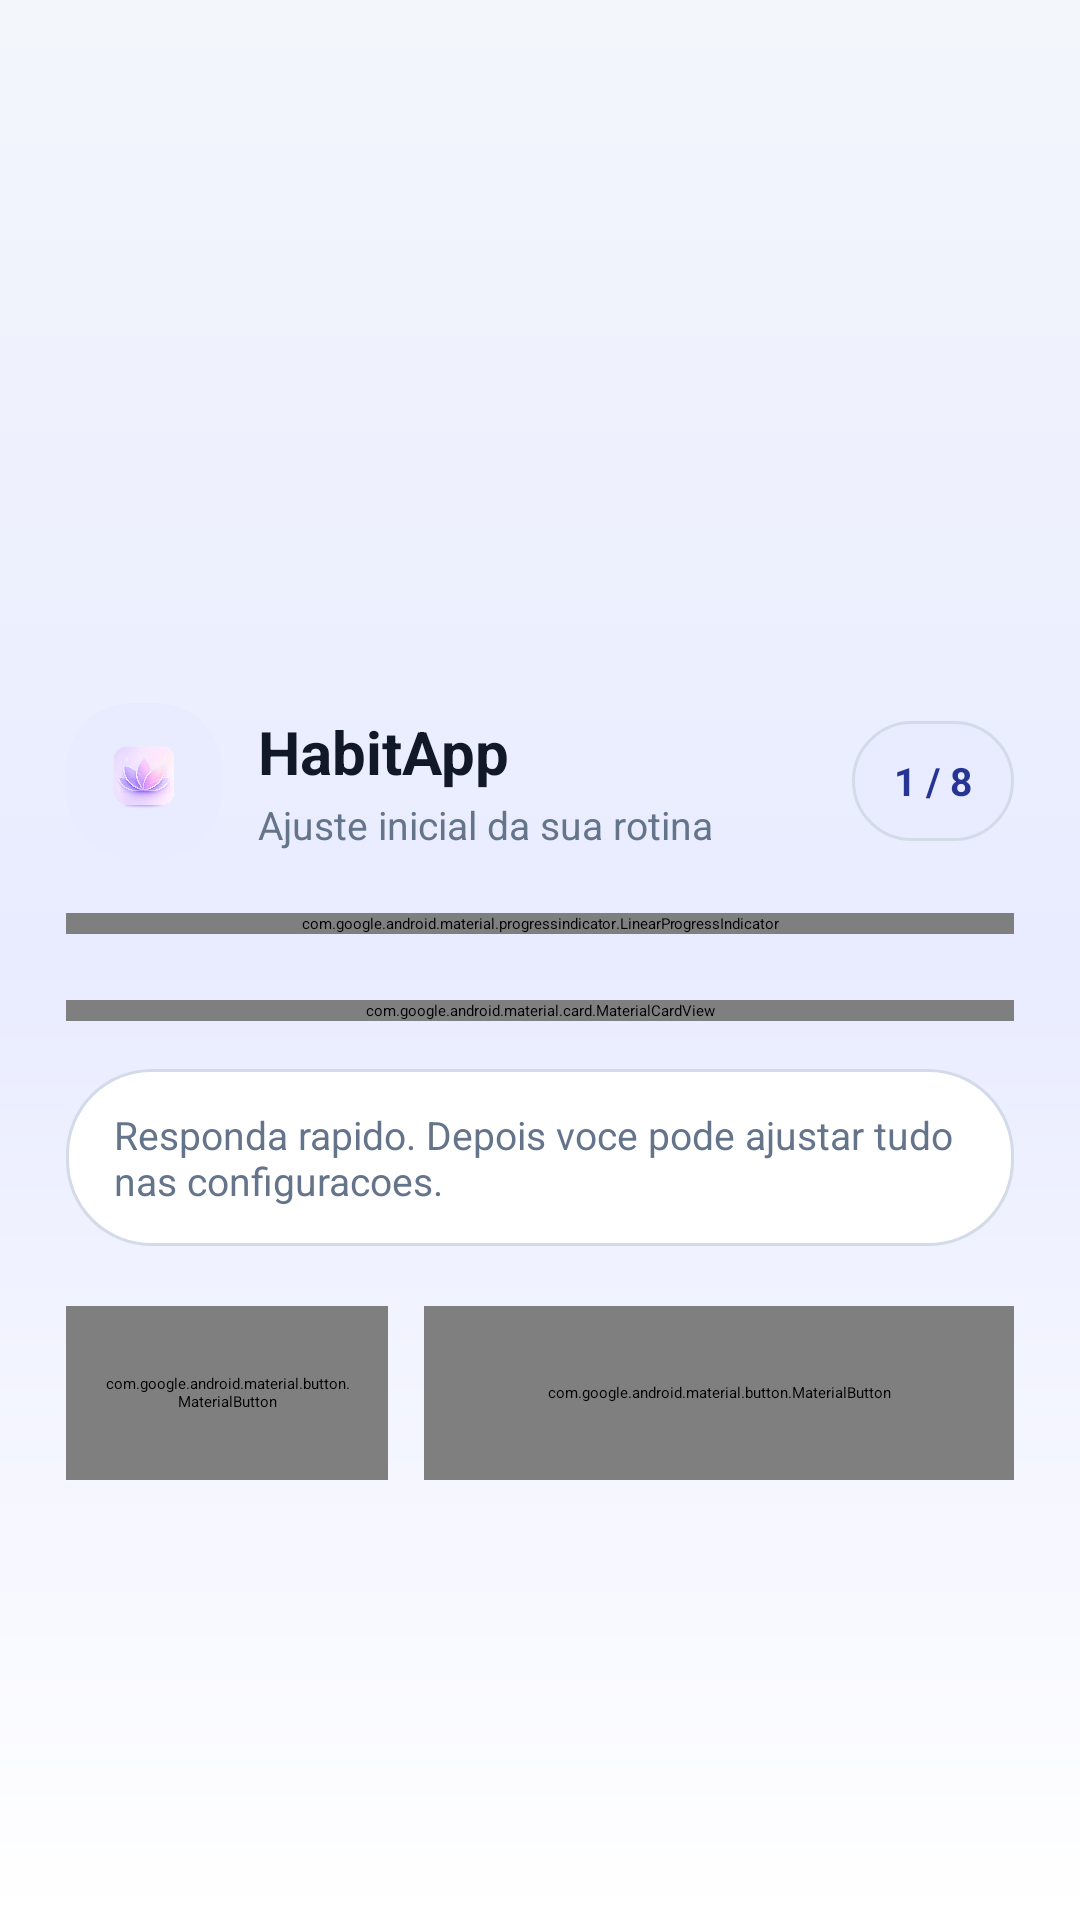

This screen was rendered from an Android layout file. Write that file and the resources it references.
<!-- AndroidManifest.xml: application theme Theme.HabitApp -->
<!-- res/layout/activity_onboarding.xml -->
<?xml version="1.0" encoding="utf-8"?>
<ScrollView xmlns:android="http://schemas.android.com/apk/res/android"
    xmlns:app="http://schemas.android.com/apk/res-auto"
    android:id="@+id/rootOnboarding"
    android:layout_width="match_parent"
    android:layout_height="match_parent"
    android:background="@drawable/bg_screen_gradient"
    android:fitsSystemWindows="true"
    android:fillViewport="true"
    android:overScrollMode="never">

    <LinearLayout
        android:layout_width="match_parent"
        android:layout_height="wrap_content"
        android:gravity="center_vertical"
        android:minHeight="720dp"
        android:orientation="vertical"
        android:paddingStart="22dp"
        android:paddingTop="32dp"
        android:paddingEnd="22dp"
        android:paddingBottom="24dp">

        <LinearLayout
            android:layout_width="match_parent"
            android:layout_height="wrap_content"
            android:gravity="center_vertical"
            android:orientation="horizontal">

            <ImageView
                android:layout_width="52dp"
                android:layout_height="52dp"
                android:background="@drawable/bg_soft_primary"
                android:contentDescription="@string/app_name"
                android:padding="10dp"
                android:src="@drawable/ic_app_icon" />

            <LinearLayout
                android:layout_width="0dp"
                android:layout_height="wrap_content"
                android:layout_marginStart="12dp"
                android:layout_weight="1"
                android:orientation="vertical">

                <TextView
                    android:layout_width="match_parent"
                    android:layout_height="wrap_content"
                    android:text="HabitApp"
                    android:textColor="@color/ink"
                    android:textSize="20sp"
                    android:textStyle="bold" />

                <TextView
                    android:layout_width="match_parent"
                    android:layout_height="wrap_content"
                    android:layout_marginTop="2dp"
                    android:text="Ajuste inicial da sua rotina"
                    android:textColor="@color/muted"
                    android:textSize="13sp" />
            </LinearLayout>

            <TextView
                android:id="@+id/txtStep"
                android:layout_width="wrap_content"
                android:layout_height="40dp"
                android:background="@drawable/bg_onboarding_step"
                android:gravity="center"
                android:paddingStart="14dp"
                android:paddingEnd="14dp"
                android:text="1 / 8"
                android:textColor="@color/primary_dark"
                android:textSize="13sp"
                android:textStyle="bold" />
        </LinearLayout>

        <com.google.android.material.progressindicator.LinearProgressIndicator
            android:id="@+id/progressOnboarding"
            android:layout_width="match_parent"
            android:layout_height="wrap_content"
            android:layout_marginTop="18dp"
            android:max="8"
            android:progress="1"
            app:indicatorColor="@color/primary"
            app:trackColor="@color/line"
            app:trackCornerRadius="10dp"
            app:trackThickness="9dp" />

        <com.google.android.material.card.MaterialCardView
            android:id="@+id/cardOnboardingPrompt"
            android:layout_width="match_parent"
            android:layout_height="wrap_content"
            android:layout_marginTop="22dp"
            app:cardBackgroundColor="@color/surface"
            app:cardCornerRadius="30dp"
            app:cardElevation="8dp"
            app:strokeColor="@color/line"
            app:strokeWidth="1dp">

            <LinearLayout
                android:layout_width="match_parent"
                android:layout_height="wrap_content"
                android:background="@drawable/bg_onboarding_prompt"
                android:orientation="vertical"
                android:padding="22dp">

                <ImageView
                    android:id="@+id/imgQuestionIcon"
                    android:layout_width="58dp"
                    android:layout_height="58dp"
                    android:background="@drawable/bg_category_focus"
                    android:contentDescription="@null"
                    android:importantForAccessibility="no"
                    android:padding="12dp"
                    android:src="@drawable/ic_nav_goals"
                    app:tint="@color/primary" />

                <TextView
                    android:id="@+id/txtQuestion"
                    android:layout_width="match_parent"
                    android:layout_height="wrap_content"
                    android:layout_marginTop="18dp"
                    android:text="Como voce quer ser chamado?"
                    android:textColor="@color/ink"
                    android:textSize="29sp"
                    android:textStyle="bold" />

                <TextView
                    android:id="@+id/txtSubtitle"
                    android:layout_width="match_parent"
                    android:layout_height="wrap_content"
                    android:layout_marginTop="10dp"
                    android:text="Vamos personalizar sua rotina diaria."
                    android:textColor="@color/muted"
                    android:textSize="16sp" />

                <com.google.android.material.textfield.TextInputLayout
                    android:id="@+id/inputLayout"
                    style="@style/Widget.Material3.TextInputLayout.OutlinedBox"
                    android:layout_width="match_parent"
                    android:layout_height="wrap_content"
                    android:layout_marginTop="26dp"
                    android:hint="Resposta"
                    app:boxBackgroundColor="@color/surface"
                    app:boxCornerRadiusBottomEnd="20dp"
                    app:boxCornerRadiusBottomStart="20dp"
                    app:boxCornerRadiusTopEnd="20dp"
                    app:boxCornerRadiusTopStart="20dp"
                    app:boxStrokeColor="@color/line"
                    app:startIconDrawable="@drawable/ic_nav_profile"
                    app:startIconTint="@color/primary">

                    <com.google.android.material.textfield.TextInputEditText
                        android:id="@+id/inputAnswer"
                        android:layout_width="match_parent"
                        android:layout_height="wrap_content"
                        android:inputType="text"
                        android:textColor="@color/ink"
                        android:textSize="16sp" />
                </com.google.android.material.textfield.TextInputLayout>

                <LinearLayout
                    android:id="@+id/optionsContainer"
                    android:layout_width="match_parent"
                    android:layout_height="wrap_content"
                    android:layout_marginTop="24dp"
                    android:orientation="vertical">

                    <com.google.android.material.button.MaterialButton
                        android:id="@+id/optionOne"
                        style="@style/Widget.Material3.Button.OutlinedButton"
                        android:layout_width="match_parent"
                        android:layout_height="62dp"
                        android:textAllCaps="false"
                        android:textSize="16sp"
                        app:cornerRadius="22dp"
                        app:iconGravity="textStart"
                        app:iconPadding="12dp"
                        app:strokeColor="@color/line" />

                    <com.google.android.material.button.MaterialButton
                        android:id="@+id/optionTwo"
                        style="@style/Widget.Material3.Button.OutlinedButton"
                        android:layout_width="match_parent"
                        android:layout_height="62dp"
                        android:layout_marginTop="12dp"
                        android:textAllCaps="false"
                        android:textSize="16sp"
                        app:cornerRadius="22dp"
                        app:iconGravity="textStart"
                        app:iconPadding="12dp"
                        app:strokeColor="@color/line" />

                    <com.google.android.material.button.MaterialButton
                        android:id="@+id/optionThree"
                        style="@style/Widget.Material3.Button.OutlinedButton"
                        android:layout_width="match_parent"
                        android:layout_height="62dp"
                        android:layout_marginTop="12dp"
                        android:textAllCaps="false"
                        android:textSize="16sp"
                        app:cornerRadius="22dp"
                        app:iconGravity="textStart"
                        app:iconPadding="12dp"
                        app:strokeColor="@color/line" />
                </LinearLayout>
            </LinearLayout>
        </com.google.android.material.card.MaterialCardView>

        <TextView
            android:id="@+id/txtOnboardingHint"
            android:layout_width="match_parent"
            android:layout_height="wrap_content"
            android:layout_marginTop="16dp"
            android:background="@drawable/bg_onboarding_footer"
            android:paddingStart="16dp"
            android:paddingTop="13dp"
            android:paddingEnd="16dp"
            android:paddingBottom="13dp"
            android:text="Responda rapido. Depois voce pode ajustar tudo nas configuracoes."
            android:textColor="@color/muted"
            android:textSize="13sp" />

        <LinearLayout
            android:layout_width="match_parent"
            android:layout_height="wrap_content"
            android:layout_marginTop="20dp"
            android:gravity="center"
            android:orientation="horizontal">

            <com.google.android.material.button.MaterialButton
                android:id="@+id/btnBack"
                style="@style/Widget.Material3.Button.TextButton"
                android:layout_width="0dp"
                android:layout_height="58dp"
                android:layout_weight="0.82"
                android:text="Voltar"
                android:textAllCaps="false"
                android:textColor="@color/muted"
                android:textSize="15sp" />

            <com.google.android.material.button.MaterialButton
                android:id="@+id/btnNext"
                android:layout_width="0dp"
                android:layout_height="58dp"
                android:layout_marginStart="12dp"
                android:layout_weight="1.5"
                android:text="Continuar"
                android:textAllCaps="false"
                android:textSize="16sp"
                app:backgroundTint="@color/primary"
                app:cornerRadius="22dp"
                app:icon="@drawable/ic_nav_goals"
                app:iconTint="@color/white" />
        </LinearLayout>
    </LinearLayout>
</ScrollView>
<!-- resources referenced by this layout -->
<resources>
  <color name="ink">#111827</color>
  <color name="line">#D3DBE8</color>
  <color name="muted">#64748B</color>
  <color name="primary">#4353D8</color>
  <color name="primary_dark">#263494</color>
  <color name="surface">#FFFFFFFF</color>
  <color name="white">#FFFFFFFF</color>
  <!-- drawable bg_category_focus (drawable) -->
  <?xml version="1.0" encoding="utf-8"?>
  <shape xmlns:android="http://schemas.android.com/apk/res/android">
      <gradient
          android:angle="135"
          android:endColor="@color/surface"
          android:startColor="@color/study_soft" />
      <stroke
          android:width="1dp"
          android:color="@color/line" />
      <corners android:radius="26dp" />
  </shape>
  <!-- drawable bg_onboarding_footer (drawable) -->
  <?xml version="1.0" encoding="utf-8"?>
  <shape xmlns:android="http://schemas.android.com/apk/res/android">
      <solid android:color="@color/surface" />
      <stroke
          android:width="1dp"
          android:color="@color/line" />
      <corners android:radius="28dp" />
  </shape>
  <!-- drawable bg_onboarding_prompt (drawable) -->
  <?xml version="1.0" encoding="utf-8"?>
  <shape xmlns:android="http://schemas.android.com/apk/res/android">
      <gradient
          android:angle="135"
          android:endColor="@color/surface"
          android:startColor="@color/rose_soft" />
      <stroke
          android:width="1dp"
          android:color="@color/line" />
      <corners android:radius="30dp" />
  </shape>
  <!-- drawable bg_onboarding_step (drawable) -->
  <?xml version="1.0" encoding="utf-8"?>
  <shape xmlns:android="http://schemas.android.com/apk/res/android">
      <solid android:color="@color/primary_soft" />
      <stroke
          android:width="1dp"
          android:color="@color/line" />
      <corners android:radius="22dp" />
  </shape>
  <!-- drawable bg_screen_gradient (drawable) -->
  <?xml version="1.0" encoding="utf-8"?>
  <shape xmlns:android="http://schemas.android.com/apk/res/android">
      <gradient
          android:angle="270"
          android:centerColor="@color/screen_center"
          android:endColor="@color/screen_end"
          android:startColor="@color/screen_start" />
  </shape>
  <!-- drawable bg_soft_primary (drawable) -->
  <?xml version="1.0" encoding="utf-8"?>
  <shape xmlns:android="http://schemas.android.com/apk/res/android">
      <solid android:color="@color/primary_soft" />
      <corners android:radius="22dp" />
  </shape>
  <!-- drawable ic_nav_goals (drawable) -->
  <vector xmlns:android="http://schemas.android.com/apk/res/android"
      android:width="24dp"
      android:height="24dp"
      android:viewportWidth="24"
      android:viewportHeight="24">
      <path
          android:fillColor="#000000"
          android:pathData="M12,2c5.52,0 10,4.48 10,10s-4.48,10 -10,10S2,17.52 2,12S6.48,2 12,2zM12,5c-3.86,0 -7,3.14 -7,7s3.14,7 7,7s7,-3.14 7,-7S15.86,5 12,5zM12,8c2.21,0 4,1.79 4,4s-1.79,4 -4,4s-4,-1.79 -4,-4S9.79,8 12,8zM12,10.5c-0.83,0 -1.5,0.67 -1.5,1.5s0.67,1.5 1.5,1.5s1.5,-0.67 1.5,-1.5S12.83,10.5 12,10.5z" />
  </vector>
  <!-- drawable ic_nav_profile (drawable) -->
  <vector xmlns:android="http://schemas.android.com/apk/res/android"
      android:width="24dp"
      android:height="24dp"
      android:viewportWidth="24"
      android:viewportHeight="24">
      <path
          android:fillColor="#000000"
          android:pathData="M12,12c2.76,0 5,-2.24 5,-5s-2.24,-5 -5,-5S7,4.24 7,7s2.24,5 5,5zM12,14c-3.33,0 -8,1.67 -8,5v1c0,1.1 0.9,2 2,2h12c1.1,0 2,-0.9 2,-2v-1c0,-3.33 -4.67,-5 -8,-5z" />
  </vector>
  <string name="app_name">HabitApp</string>
  <color name="study_soft">#F3ECFF</color>
  <color name="rose_soft">#FFE4E6</color>
  <color name="primary_soft">#E9ECFF</color>
  <color name="screen_center">#E9ECFF</color>
  <color name="screen_end">#FFFFFF</color>
  <color name="screen_start">#F3F6FB</color>
  <color name="app_background">#F3F6FB</color>
  <color name="nav_shell">#FFFFFFFF</color>
</resources>
